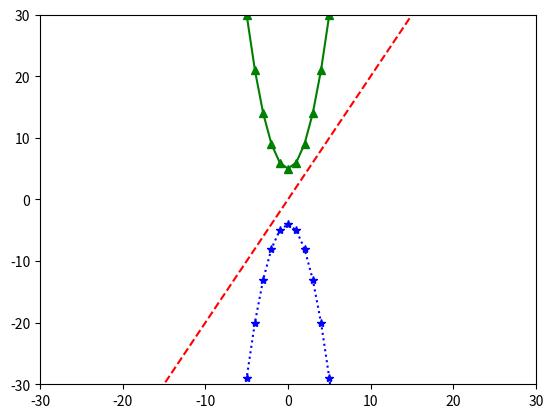

Recreate this plot in Python.
import matplotlib.pyplot as plt

x= [x for x in range(-20,20)]
y1 = [2*t for t in x]
y2 = [t**2 + 5 for t in x]
y3 = [-t **2 -4 for t in x]

plt.plot(x,y1,'r--',x,y2,'g^-',x,y3,'b*:')
# x,y는 --로 표시 red -- = 점선 - = 실선
# x,y2는 ^-로 표시 green ^ = 세모
# x,y3는 *:로 표시 *별표
plt.axis([-30,30,-30,30])
plt.show()